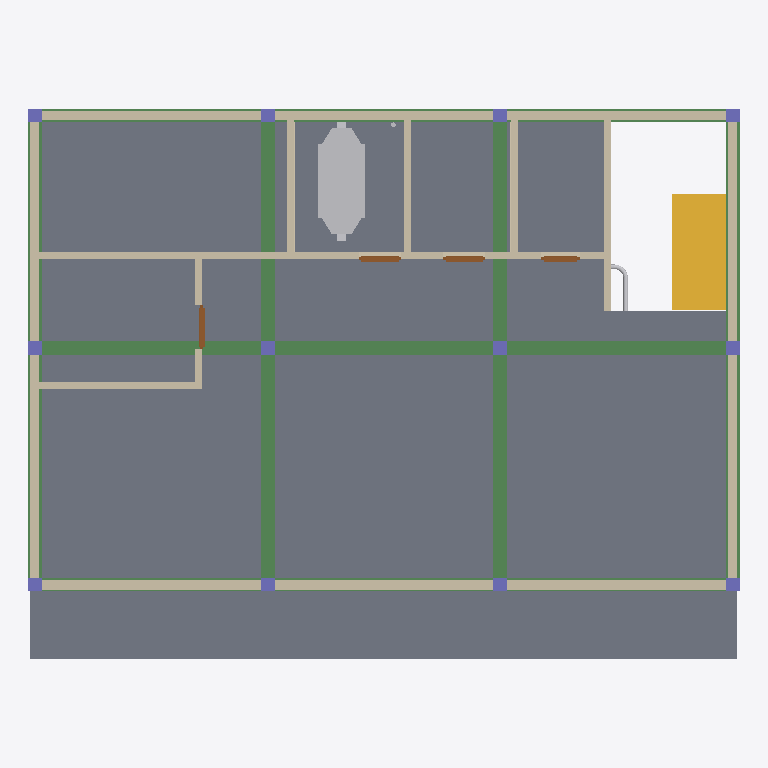
Plan cut of the same IFC building model at storey 'GF-Ducting' (level 2.98 m, cut at 4.38 m), seen from above with north up, elements coloured by IFC class: 14 walls (beige), 12 columns (violet), 7 beams (green), 4 doors (brown), 3 other elements (light grey), 2 slabs (grey), 1 stair flight (yellow). Cut surfaces are drawn darker.
Extent 15.3 m × 11.9 m × 8.4 m (x, y, z). Storeys (7): GF at 0.00 m; GF-Ducting at 2.98 m; GF-Piping at 3.20 m; 2F at 3.80 m; 2F-Piping at 6.60 m; 2F-Ducting at 6.92 m; ROOF at 7.60 m. Elements (277): 62 IfcPipeSegment, 32 IfcDuctSegment, 29 IfcPipeFitting, 26 IfcWall, 25 IfcColumn, 25 IfcDuctFitting, 16 IfcWindow, 14 IfcBeam, 13 IfcAirTerminal, 13 IfcAirTerminalBox, 10 IfcDoor, 9 IfcSlab.

HEADER;
FILE_DESCRIPTION(('ViewDefinition[DesignTransferView]'),'2;1');
FILE_NAME('mini-capstone.ifc','2026-10-31T22:08:52+08:00',(''),(''),'IfcOpenShell 0.8.5-post1','Bonsai 0.8.5-post1','Nobody');
FILE_SCHEMA(('IFC4'));
ENDSEC;
DATA;
#1=IFCPROJECT('0sAlEW9Vb5J82kylFqwLRm',$,'My Project',$,$,$,$,(#10,#22),#5);
#27=IFCSITE('3rwtOrb7TChezh5becQ7E_',$,'My Site',$,$,#50,$,$,$,$,$,$,$,$);
#33=IFCBUILDING('09VSjVVN5FWRbsD_4_AjDm',$,'My Building',$,$,#56,$,$,$,$,$,$);
#39=IFCBUILDINGSTOREY('3D0_i6a_X6C9TgaHIMmpqo',$,'GF',$,$,#62,$,$,$,$);
#70=IFCBUILDINGSTOREY('0NT2S8C$XCovvtz9eqQmX9',$,'2F',$,$,#5810,$,$,$,$);
#16151=IFCBUILDINGSTOREY('2i96ouBBX7vQylEqddwGN0',$,'ROOF',$,$,#16280,$,$,$,$);
#18063=IFCBUILDINGSTOREY('2W__GY8CjA3fEcRSZGb71h',$,'GF-Piping',$,$,#23211,$,$,$,$);
#18080=IFCBUILDINGSTOREY('1TZ9QnNnv5kOqT6yZnDjUF',$,'GF-Ducting',$,$,#18101,$,$,$,$);
#19781=IFCBUILDINGSTOREY('0jpTrDLuL7sAmEcYBte95A',$,'2F-Ducting',$,$,#19802,$,$,$,$);
#26769=IFCBUILDINGSTOREY('3K1sPsV3b0GR6XZhA0fDe_',$,'2F-Piping',$,$,#26790,$,$,$,$);
#5816=IFCSLAB('0n4hp_Kpv0VfAcrmUQvKKr',$,'Slab',$,$,#5843,#5831,$,$);
#16862=IFCSLAB('1ZUvHiiGz63R4egYWGgyJG',$,'Slab',$,$,#16889,#16877,$,$);
#5082=IFCBEAM('1cDYm7BU55BwazIKDXnq$z',$,'Beam',$,$,#9244,#5093,$,$);
#6189=IFCWALL('05BFDVStXEbhrkPh6Kib7X',$,'Wall',$,$,#11191,#6196,$,$);
#5987=IFCSTAIRFLIGHT('2asx5RG1f3vflpwOGJ5Hrk',$,'StairFlight',$,$,#6147,#5996,$,8,7,0.21252873539924622,0.2290858030319214,.STRAIGHT.);
#5001=IFCBEAM('2mjHlzEH567BFhMxrfxYYF',$,'Beam',$,$,#9234,#5012,$,$);
#5028=IFCBEAM('09InxRGH54XvmieQlGWPyj',$,'Beam',$,$,#9229,#5039,$,$);
#6355=IFCWALL('0IHFJ0BVXFAxIyxhXaK4w1',$,'Wall',$,$,#8916,#6361,$,$);
#21340=IFCDISTRIBUTIONELEMENT('1kTIUMAe5BJh1St7Em2_aB',$,'AHU',$,$,#21416,#21341,$);
#6228=IFCWALL('1l_gyQN7LCaw3V4V12WNQV',$,'Wall',$,$,#9264,#6234,$,$);
#6472=IFCWALL('3jMNedSF1FDRML7ZH2kaqK',$,'Wall',$,$,#11173,#6478,$,$);
#7039=IFCWALL('3rVPvXwWLAIvkAHRyMMmqO',$,'Wall',$,$,#9032,#7045,$,$);
#4934=IFCBEAM('1iRCz4KRz62xUF90hzxiqd',$,'Beam',$,$,#18045,#4946,$,$);
#5055=IFCBEAM('2gdiq$uDLB$Ot4WaSJvHkz',$,'Beam',$,$,#9239,#5066,$,$);
#4957=IFCBEAM('32tZyiuXj5jAyrGlwuhnBB',$,'Beam',$,$,#9254,#4968,$,$);
#4979=IFCBEAM('3O7uwR5Z9CBvKWD6hD8N7I',$,'Beam',$,$,#9224,#4990,$,$);
#6973=IFCWALL('3PgfjfqfH1lgv9ImXcf47k',$,'Wall',$,$,#8472,#6980,$,$);
#7578=IFCWALL('1s4OJsfUv3hxS$TCk8nJ$4',$,'Wall',$,$,#9050,#7584,$,$);
#8040=IFCWALL('2ksFy8YBvBseRAHLNUXv2b',$,'Wall',$,$,#9284,#8051,$,$);
#7927=IFCWALL('0W8GbkzJDC6hKWlYIzL$Rr',$,'Wall',$,$,#9279,#7933,$,$);
#7796=IFCWALL('3522whTCLA5PXoc9K_AD$Z',$,'Wall',$,$,#9274,#7802,$,$);
#7221=IFCWALL('0ZPOWCySH56QdDk1W1eTMg',$,'Wall',$,$,#9269,#7227,$,$);
#4251=IFCWALL('2C$GQx77v0JgaQfVlyMiJ$',$,'Wall',$,$,#4334,#4257,$,$);
#9285=IFCDOOR('3E5raUu4H45xVeeLF9PSNp',$,'Door',$,$,#10348,#9294,$,2.0,0.9476017355918884,$,.SLIDING_TO_LEFT.,$);
#10481=IFCDOOR('083HF5Mif6tfqxA10q0rhz',$,'Door',$,$,#12412,#10490,$,2.0,0.91004878282547,$,.SLIDING_TO_LEFT.,$);
#10867=IFCDOOR('2NETiFmkf9Sgy9Lc6iSXbR',$,'Door',$,$,#11046,#10876,$,2.0,0.8993011116981506,$,.SLIDING_TO_LEFT.,$);
#17029=IFCDOOR('0BbAE3UJbAhvjl74T6vDS6',$,'Door',$,$,#17416,#17038,$,2.0,0.8259156346321106,$,.SLIDING_TO_LEFT.,$);
#11219=IFCCOLUMN('08kcUaLqzCbRuCE2jUNHi0',$,'Column',$,$,#11245,#11230,$,$);
#11354=IFCCOLUMN('25AhV$5$PCqvqXyJdAPzTm',$,'Column',$,$,#11380,#11365,$,$);
#11403=IFCCOLUMN('2SkjAY7or4IvuAUS1KIqMZ',$,'Column',$,$,#11576,#11414,$,$);
#11425=IFCCOLUMN('2xlrFDq65F9ummOQz2PrcZ',$,'Column',$,$,#11581,#11436,$,$);
#11051=IFCCOLUMN('2JRj1i6jbFN9EWhW9VS2mN',$,'Column',$,$,#11078,#11063,$,$);
#11079=IFCCOLUMN('0Cm9RuUNv1If1bKqGcKtry',$,'Column',$,$,#11105,#11090,$,$);
#11106=IFCCOLUMN('2S8nYvw759u94PE3ud1h5l',$,'Column',$,$,#11132,#11117,$,$);
#11133=IFCCOLUMN('15Wn_xW2LD7uidjEXerEdt',$,'Column',$,$,#11196,#11144,$,$);
#11246=IFCCOLUMN('3HhKU0jzH2nxh_$3vjUyW7',$,'Column',$,$,#11272,#11257,$,$);
#11273=IFCCOLUMN('04KYPi8sL7gfH0yrCYcHqf',$,'Column',$,$,#11299,#11284,$,$);
#11300=IFCCOLUMN('0NlKCY5DH3$vYBRu$p_AVA',$,'Column',$,$,#11326,#11311,$,$);
#11327=IFCCOLUMN('0GrFKK0QbFM8hN1NWPTnvL',$,'Column',$,$,#11353,#11338,$,$);
#23254=IFCPIPESEGMENT('2cP12W1on9xRzNpwZLV$S9',$,'PipeSegment',$,$,#26176,#23265,$,$);
#4595=IFCWALL('0$7I0KBlXDRRakLHdMKKab',$,'Wall',$,$,#4715,#4601,$,$);
#4818=IFCWALL('0$mztiuWPE88jLDy4uBGSE',$,'Wall',$,$,#4866,#4829,$,$);
#23366=IFCPIPEFITTING('0jF2Cs_h5DEvrR4yil6zqB',$,'PipeFitting',$,$,#26181,#23375,$,$);
ENDSEC;
